The GitHub repository erythropygia/CNN-FashionModel contains a labelled image folder "images_part" with 3 categories: gomlek, pantolon, t-shirt. Examples follow, each with its label.

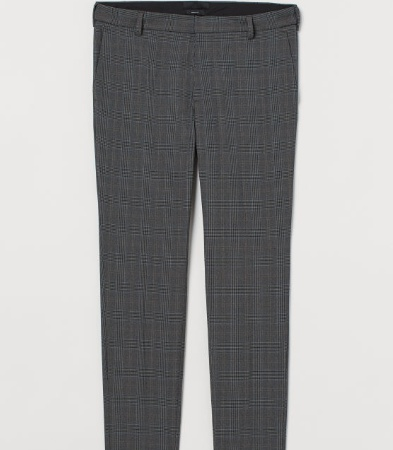
Label: pantolon

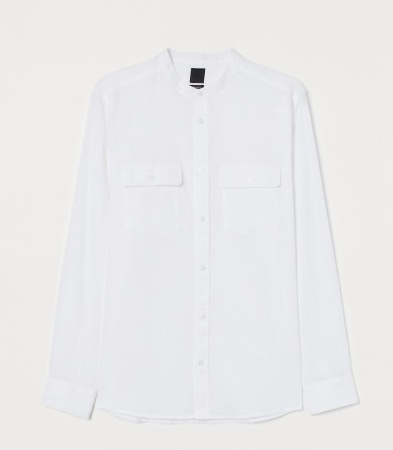
Label: gomlek

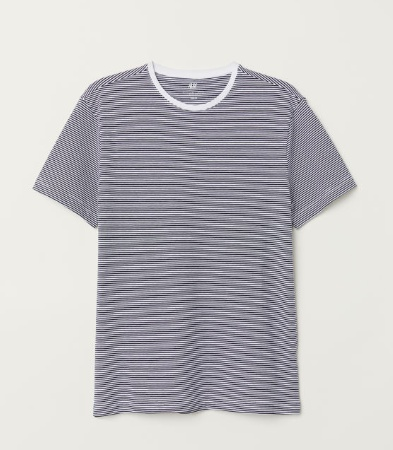
Label: t-shirt

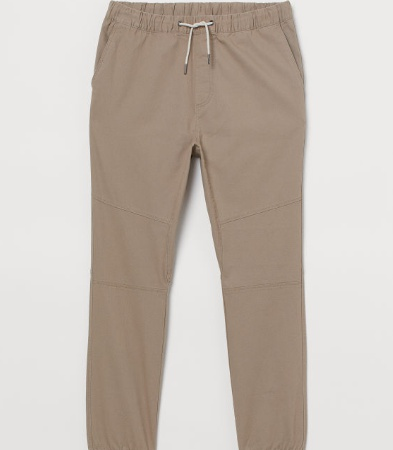
Label: pantolon

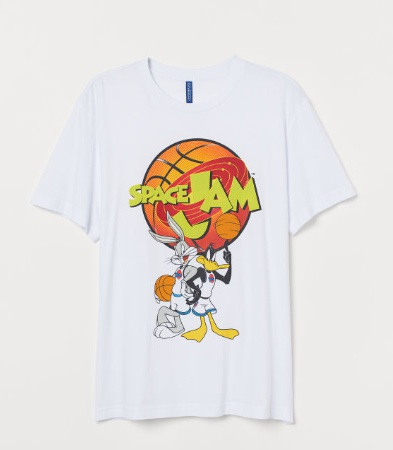
Label: t-shirt

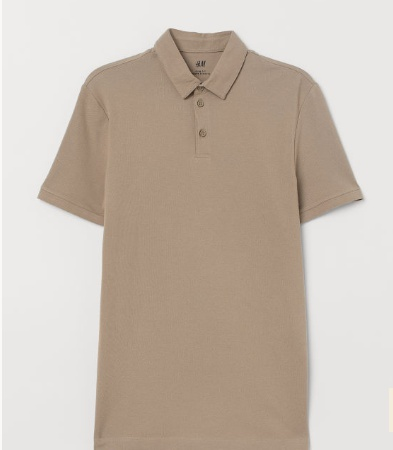
Label: t-shirt
